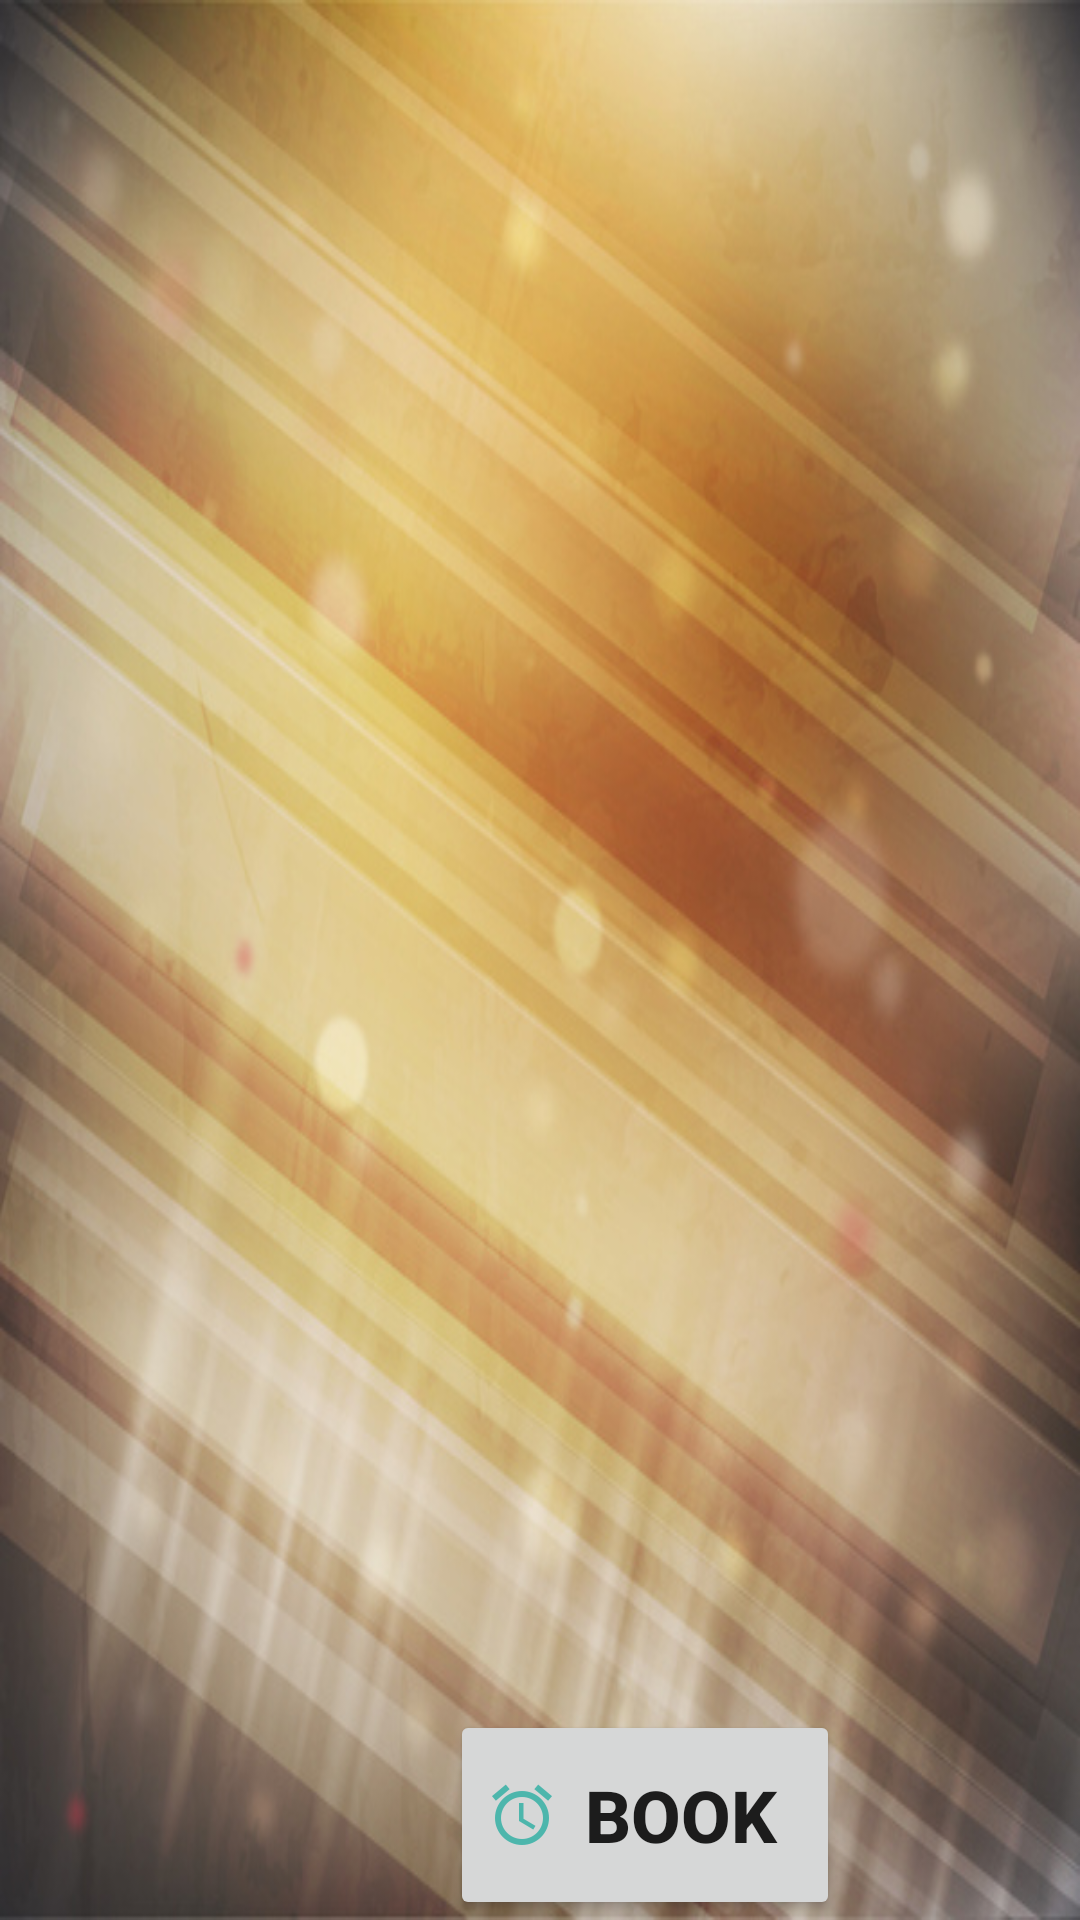

Here is an Android app screen rendered from its layout file. Give the layout XML and the strings, colors and styles it references.
<!-- AndroidManifest.xml: application theme AppTheme -->
<!-- res/layout/activity_service.xml -->
<?xml version="1.0" encoding="utf-8"?>
<LinearLayout xmlns:android="http://schemas.android.com/apk/res/android"
    android:layout_width="match_parent"
    android:layout_height="match_parent"
    android:background="@drawable/timg"
    android:orientation="vertical">

    
        
        
        

        
            
            
            
            
            
            
            
    

    <android.support.v7.widget.RecyclerView
        android:id="@+id/rcv_service"
        android:layout_width="match_parent"
        android:layout_height="match_parent"
        android:layout_weight="1" />

    <Button
        android:id="@+id/btnBack_service"
        android:layout_width="130dp"
        android:layout_height="70dp"
        android:layout_marginLeft="150dp"
        android:drawableLeft="@drawable/ic_alarm"
        android:text="book"
        android:textSize="24sp"
        android:textStyle="bold" />
</LinearLayout>
<!-- resources referenced by this layout -->
<resources>
  <!-- drawable ic_alarm: png bitmap (drawable-xhdpi, 1001 bytes) -->
  <!-- drawable timg: jpg bitmap (drawable, 137606 bytes) -->
  <style name="AppTheme" parent="Base.Theme.AppCompat.Light.DarkActionBar">
          
          <item name="colorPrimary">@color/gray</item>
          <item name="colorPrimaryDark">@color/colorPrimaryDark</item>
          <item name="colorAccent">@color/colorAccent</item>
      </style>
  <color name="gray">#492816</color>
  <color name="colorPrimaryDark">#D6AFFEF4</color>
  <color name="colorAccent">#D81B60</color>
</resources>
